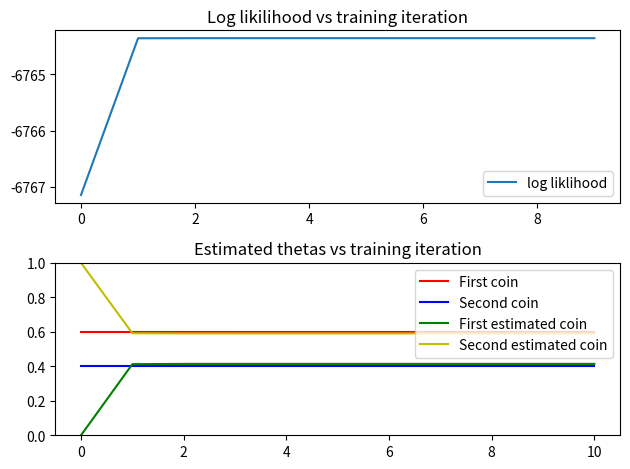

Source code (Python):
import numpy as np 
from functools import reduce
from functools import partial

import matplotlib.pyplot as plt

class CoinTossEMEstimator:

    def __init__(self, num_coins, coin_priors):
        """Initialize the estimator

        Parameters
        -------------
        num_coins : int
            number of coins, i.e., number of clusters

        coin_priors : list of float
            prior beliefs about the coin selection process. The priors 
            are used when calculating the probabilities p_zk_xi. In 
            general the priors can be estimated along with other latent 
            parameters using the EM algorithm.

        Note
        -------------
        For the coin tossing estimator, the E-step and the M-step are as follows:
            E-step:
                Q_i(z_k) = p(x_i | z_k; theta) * prior(z_k) / 
                    (\sum_k=1^K p(x_i | z_k; theta) * prior(z_k))
            M-step:
                theta_k = (\sum_i=1^m \sum_j=1^n Q_ik * X_ij) / 
                    (\sum_i=1^m \sum_j=1^n Q_ik)
        """

        assert num_coins == len(coin_priors), "Number of coins does not match \
            the length of coin_priors"

        self._num_coins = num_coins
        self._coin_priors = coin_priors

        # estimate for the parameters of interest, thetas
        self._thetas_hat = None

        """
        Q_i(z), i.e., any distribution over the latent variable Z
        If we set Q_i(z) to be P(z|x_i; theta), we get the lower
        bound of the p_xi_zk assuming theta does not change
        """
        self._Qi_zk = None

    def estimate(self, samples, thetas, tolerance_ratio, max_iter=20):
        """Perform EM iteration for parameter estimation

        Parameters
        -------------
        samples : (m, n) numpy array of int (specifically, 0s and 1s)
            samples obtained from the coin tossing experiment

        thetas : list of float
            initial guess of the parameters

        tolerance : float
            tolerance ratio for the change in liklihood

        max_iter : int
            maximum number of EM iterations

        Returns
        -------------
        theta_hat : list of float
            final estimate of the parameters
        
        theta_hat_history : list of list of float
            history of the theta_hat

        liklihood_history : list of float
            history of the log liklihood
        """
        
        self._thetas_hat = thetas

        liklihood_history = []
        thetas_history = [self._thetas_hat]

        for _ in range(max_iter):
            self.expectation_step(samples)
            self.maximization_step(samples)

            liklihood_history.append(self.liklihood(samples))
            thetas_history.append(self._thetas_hat)

            if len(liklihood_history) >= 2:
                if liklihood_history[-2] / liklihood_history[-1] <= tolerance_ratio:
                    break

        return self._thetas_hat, thetas_history, liklihood_history
    
    def expectation_step(self, samples):
        """Perform one expectation step of the EM algorithm

        E-step:
            Q_i(z_k) = p(x_i | z_k; theta) * prior(z_k) / 
                (\sum_k=1^K p(x_i | z_k; theta) * prior(z_k))

        Parameters
        -------------
        samples : (m, n) numpy array of int (specifically, 0s and 1s)
            samples obtained from the coin tossing experiment
        """

        # compute the conditional probability of the latent variables given the samples and the current theta
        self._Qi_zk = np.stack([self.p_zk_cond_xi(samples[idx], self._thetas_hat, self._coin_priors) for idx in range(samples.shape[0])])

    def maximization_step(self, samples):
        """Perform one maximization step of the EM algorithm

        M-step:
            theta_k = (\sum_i=1^m \sum_j=1^n Q_ik * X_ij) / 
                (\sum_i=1^m \sum_j=1^n Q_ik)

        Parameters
        -------------
        samples : (m, n) numpy array of int (specifically, 0s and 1s)
            samples obtained from the coin tossing experiment
        """

        num_heads_in_samples = np.sum(samples, axis=1, keepdims=False)

        # find new thetas that maximize the log p_xi_zk given p_zk_cond_xi
        self._thetas_hat = np.array([np.dot(self._Qi_zk[:, i], num_heads_in_samples) / (samples.shape[1] * self._Qi_zk[:, i].sum()) for i in range(self._num_coins)])

    def liklihood(self, samples):
        """Calculate the liklihood of the observed samples given the 
        current estimated parameters

        Parameters
        -------------
        samples : (m, n) numpy array of int (specifically, 0s and 1s)
            samples obtained from the coin tossing experiment

        Returns
        -------------
        liklihood : float
            liklihood of the observed samples given the current estimated
            parameters
        """

        p_xi_z_handle = partial(self.p_xi_z, thetas=self._thetas_hat)

        return sum([np.dot(self._Qi_zk[i], np.log(np.divide(p_xi_z_handle(samples[i]), self._Qi_zk[i]))) for i in range(samples.shape[0])])

    def p_xi_z(self, sample, thetas):
        """Calculate the liklihood of the given sample under different
        coins (clusters)

        Parameters
        -------------
        sample : (n, ) numpy array of int (specifically, 0s and 1s)
            one sample (experiment) from the samples
        
        thetas : list of float
            parameters for different coins (clusters)

        Returns
        -------------
        liklihood : float
            liklihood of the given sample under different coins 
            (clusters)
        """

        return np.array([self.p_xi_zk(sample, theta) for theta in thetas])
    
    def p_xi_zk(self, sample, theta):
        """Calculate the liklihood of the given sample under for one
        coin (cluster)

        Parameters
        -------------
        sample : (n, ) 
            numpy array of int (specifically, 0s and 1s) one sample 
            (experiment) from the samples
        
        theta : float
            the parameter for the coin (cluster)

        Returns
        ------------- 
        liklihood : float
            liklihood of the given sample under for one coin
            (cluster)
        """

        num_heads = sample.sum()
        num_tails = sample.shape[0] - num_heads

        return reduce(lambda x, y: x*y, np.power([theta, 1-theta], [num_heads, num_tails]))
    
    def p_zk_cond_xi(self, xi, thetas, priors):
        """Calculate the conditiona distribution p(z_k | x_i; theta)

        Parameters
        -------------
        xi : (n, ) 
            numpy array of int (specifically, 0s and 1s) one sample 
        (experiment) from the samples

        thetas : list of float
            parameters for different coins (clusters)

        priors : list of float
            prior beliefs about the coin selection process. 
        """

        raw_prob = np.array([self.p_xi_zk(xi, thetas[idx])*priors[idx] for idx in range(len(thetas))])

        return raw_prob / raw_prob.sum()

"""
Draw <num_experiment> samples from a mixture of bernoulli distribution.
Each sample has <num_toss_per_experiment> tosses.
"""
thetas = [0.6, 0.4]

num_toss_per_experiment = 100
num_experiment = 100

# which coin to use in each experiment
coin_to_use = np.random.binomial(n=1, p=0.5, size=num_experiment)

# generate samples from a mixture of bernoulli
samples = np.stack([np.random.binomial(1, p=thetas[coin], size=num_toss_per_experiment) for coin in coin_to_use])

# initialize estimator
estimator = CoinTossEMEstimator(2, [0.5, 0.5])

# perform EM learning
thetas_hat, thetas_hat_history, liklihood_history = estimator.estimate(samples, [0.0001, 0.9999], 1e-5, 10)

print("Estimated head probabilities for the two coins are {:.2f} and {:.2f}".format(thetas_hat[0], thetas_hat[1]))

# plot log liklihood curve
fig, axarr = plt.subplots(nrows=2, ncols=1)
axarr[0].plot(liklihood_history, label="log liklihood")
axarr[0].set_title("Log likilihood vs training iteration")
axarr[0].legend(loc="lower right")

# plot theta_hat curve
len_history = len(thetas_hat_history)
fst_coin_seq = [thetas[0]] * len_history
snd_coin_seq = [thetas[1]] * len_history

fst_theta_seq, snd_theta_seq = [list(tup) for tup in zip(*thetas_hat_history)]

axarr[1].plot(fst_coin_seq, "r", label="First coin")
axarr[1].plot(snd_coin_seq, "b", label="Second coin")
axarr[1].plot(fst_theta_seq, "g", label="First estimated coin")
axarr[1].plot(snd_theta_seq, "y", label="Second estimated coin")
axarr[1].set_title("Estimated thetas vs training iteration")
axarr[1].set_ylim(0, 1)
axarr[1].legend(loc="upper right")

plt.tight_layout()
plt.show()